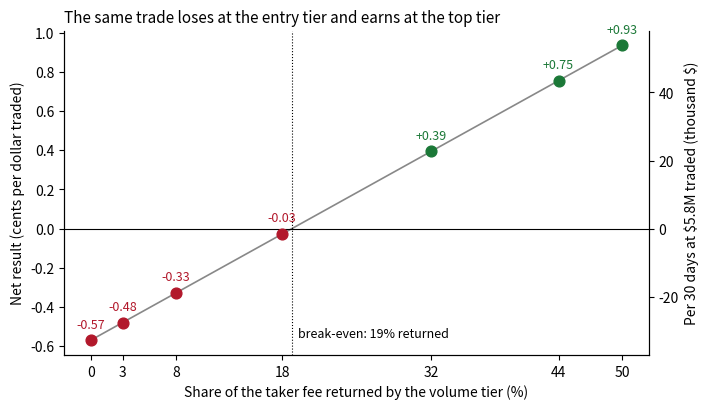

This figure's Python source: (Note: this script raises an exception after producing the figure.)
"""Net result per dollar traded at each Polymarket taker-rebate tier.

net(r) = g - f * (1 - r),  f = 0.07 * (1 - p)
g: gross edge per dollar traded, p: price paid per share, r: share of the fee returned.
"""
import pathlib
import matplotlib
matplotlib.use("Agg")
import matplotlib.pyplot as plt

G = 2.44          # cents of gross edge per dollar traded (measured, 5-minute BTC markets)
P = 0.57          # typical price paid per share
TIERS = [0, 3, 8, 18, 32, 44, 50]           # percent of the taker fee returned
TOP_WEIGHTED = 10e6                          # weighted 30-day volume the 50% tier needs
F = 7.0 * (1 - P)                            # fee in cents per dollar traded
VOLUME = TOP_WEIGHTED / ((1 - P) / P * 2.3)  # dollars traded per 30 days at that weight


def net(r_pct):
    return G - F * (1 - r_pct / 100)


def main():
    be = 100 * (1 - G / F)
    fig, ax = plt.subplots(figsize=(7.2, 4.2), dpi=160)
    xs = [x / 10 for x in range(0, 501)]
    ax.plot(xs, [net(x) for x in xs], color="#888888", lw=1.2, zorder=1)
    for t in TIERS:
        n = net(t)
        c = "#1b7837" if n > 0 else "#b2182b"
        ax.scatter([t], [n], s=60, color=c, zorder=3)
        ax.annotate(f"{n:+.2f}", (t, n), textcoords="offset points", xytext=(0, 9),
                    ha="center", fontsize=9, color=c)
    ax.axhline(0, color="black", lw=0.8)
    ax.axvline(be, color="black", lw=0.8, ls=":")
    ax.annotate(f"break-even: {be:.0f}% returned", (be, net(0)), xytext=(4, 0),
                textcoords="offset points", fontsize=9, va="bottom")
    ax.set_xticks(TIERS)
    ax.set_xlabel("Share of the taker fee returned by the volume tier (%)")
    ax.set_ylabel("Net result (cents per dollar traded)")
    ax.set_title("The same trade loses at the entry tier and earns at the top tier",
                 fontsize=11, loc="left")
    ax2 = ax.twinx()
    lo, hi = ax.get_ylim()
    ax2.set_ylim(lo * VOLUME / 100 / 1000, hi * VOLUME / 100 / 1000)
    ax2.set_ylabel(f"Per 30 days at \\${VOLUME / 1e6:.1f}M traded (thousand \\$)")
    for s in ("top",):
        ax.spines[s].set_visible(False); ax2.spines[s].set_visible(False)
    fig.tight_layout()
    out = pathlib.Path(__file__).parent / "net_vs_rebate.png"
    fig.savefig(out)
    print(f"fee={F:.2f} c/$  volume=${VOLUME:,.0f}  break-even={be:.1f}%")
    for t in TIERS:
        print(f"tier {t:>2}%: net {net(t):+.3f} c/$  = ${net(t) / 100 * VOLUME:+,.0f} per 30 days")


if __name__ == "__main__":
    main()
